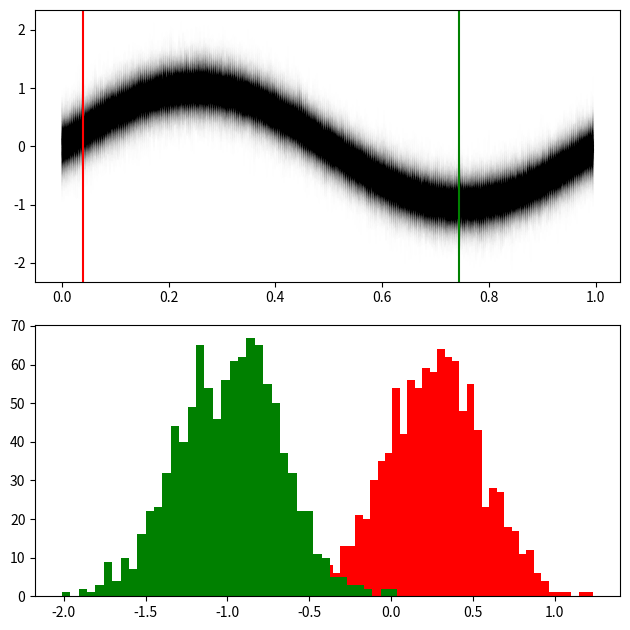

Write the Python code that produced this figure.
import numpy as np
import matplotlib.pyplot as plt


def X(t):
    return np.sin(
        2 * np.pi * t
    ) + 0.3 * np.random.randn(t.size)


N = 1000
T = np.linspace(0, 1, 255, endpoint=False)

X_t = [X(T) for nn in range(N)]

n1, n2 = 10, 190
t1, t2 = T[n1], T[n2]
X_t1 = [X_t[nn][n1] for nn in range(N)]
X_t2 = [X_t[nn][n2] for nn in range(N)]


plt.figure(figsize=[6.4, 6.4], layout="tight")
plt.subplot(211)
[
    plt.plot(T, xx, alpha=0.002, color="black")
    for xx in X_t
]
plt.axvline(t1, color="red")
plt.axvline(t2, color="green")
plt.subplot(212)
plt.hist(X_t1, bins=40, color="red")
plt.hist(X_t2, bins=40, color="green")
plt.savefig("signal2.png")
